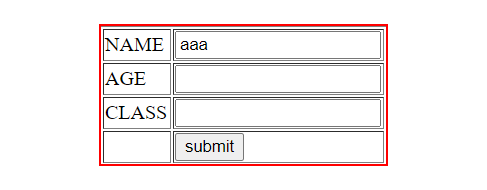
Workflow: _Test

Step 1: find the table in window 'DataEntry.html' (chrome.exe)
